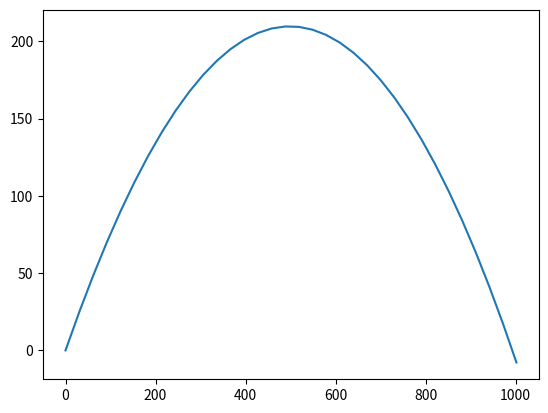

Here is the Python script that generated this plot:
import numpy as np
import matplotlib.pyplot as plt

v_0 = 100 #m/s
r = 0.10 #m
d = 11.34 #g/cm^3
angle = np.deg2rad(40) #converted degrees to radians for np.sin
g = 9.81 #m/s^2
vx0 = v_0*np.cos(angle)
vy0 = v_0*np.sin(angle)
x0 = 0
y0 = 0

def fEuler(f, t, x, dt):

    return x + dt*f(t, x)
    
def midpoint(f, t, y, dt):
    
    yp = fEuler(f,t+dt/2,y,dt/2)
    
    return y + dt*f(t+dt/2,yp)
    
    
def fgrav(t, z):
    '''
    function while taking gravity into account, no air resistance
    '''
    
    dzdt = np.zeros_like(z)
    
    dzdt[0] = z[2]
    dzdt[1] = z[3]
    dzdt[2] = 0
    dzdt[3] = -g

    return dzdt
    
t = 0
dt = .098

val = np.array([x0,y0,vx0,vy0])
val_list = [[t],[x0],[y0],[vx0],[vy0]] #t,x,y,vx,vy

while val[1]>=0:
    
    fzt = lambda val, t: fEuler(fgrav, t, val, dt)
    val = fzt(val,t)
    
    # Record time, then push it forward
    val_list[0].append( t )
    t += dt
    
    # Record components for later use
    for i in range(4):
        val_list[i+1].append( val[i] )

#print(max(val_list[1]))
#plt.plot(val_list[1],val_list[2])


t = 0
dt = .4

val2 = np.array([x0,y0,vx0,vy0])
val_list2 = [[t],[x0],[y0],[vx0],[vy0]] #t,x,y,vx,vy

while val2[1]>=0:
    
    fzt = lambda val2, t: midpoint(fgrav, t, val2, dt)
    val2 = fzt(val2,t)
    
    # Record time, then push it forward
    val_list2[0].append( t )
    t += dt
    
    # Record components for later use
    for i in range(4):
        val_list2[i+1].append( val2[i] )

#print(max(val_list2[1]))
#plt.plot(val_list2[1],val_list2[2])

def fair(t, z):
    
    C = .47
    p = 1.2 #density of air, kg/m^3
    A = np.pi*r**2
    m = 475
    dzdt = np.zeros_like(z)
    
    dzdt[0] = z[2]
    dzdt[1] = z[3]
    dzdt[2] = -1/2*C*p*A*z[2]**2*(z[2]/np.abs(z[2]))/m
    dzdt[3] = -g + -1/2*C*p*A*z[3]**2*(z[3]/np.abs(z[3]))/m

    return dzdt
    
t = 0
dt = .1

val3 = np.array([x0,y0,vx0,vy0])
val_list3 = [[t],[x0],[y0],[vx0],[vy0]] #t,x,y,vx,vy

while val3[1]>=0:
    
    fzt = lambda val3, t: fEuler(fair, t, val3, dt)
    val3 = fzt(val3,t)
    
    # Record time, then push it forward
    val_list3[0].append( t )
    t += dt
    
    # Record components for later use
    for i in range(4):
        val_list3[i+1].append( val3[i] )

#print(max(val_list3[1]))
#plt.plot(val_list3[1],val_list3[2])

t = 0
dt = .4

val4 = np.array([x0,y0,vx0,vy0])
val_list4 = [[t],[x0],[y0],[vx0],[vy0]] #t,x,y,vx,vy

while val4[1]>=0:
    
    fzt = lambda val4, t: midpoint(fair, t, val4, dt)
    val4 = fzt(val4,t)
    
    # Record time, then push it forward
    val_list4[0].append( t )
    t += dt
    
    # Record components for later use
    for i in range(4):
        val_list4[i+1].append( val4[i] )

print(max(val_list4[1]))
plt.plot(val_list4[1],val_list4[2])